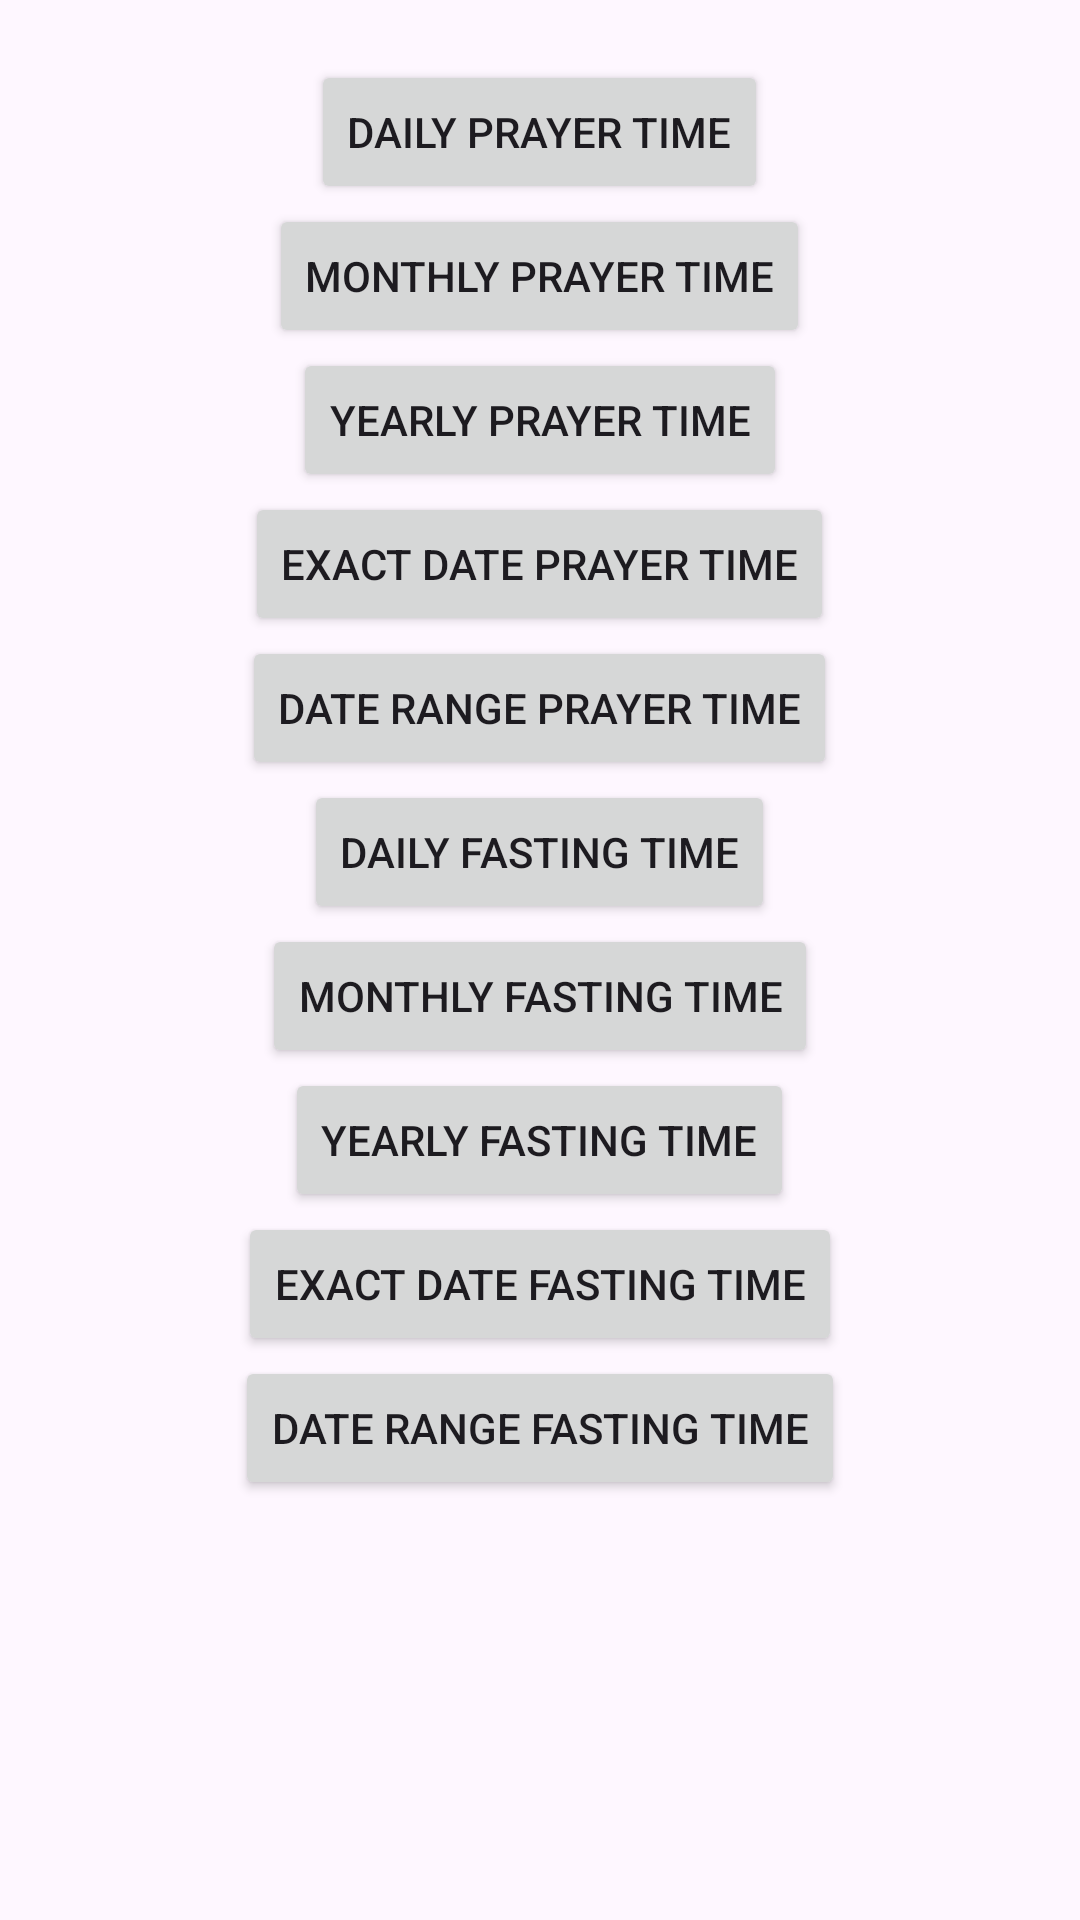

Produce the Android XML layout that renders to this screen, including the resource entries it uses.
<!-- AndroidManifest.xml: application theme Theme.OfflinePrayerTime -->
<!-- res/layout/fragment_home.xml -->
<?xml version="1.0" encoding="utf-8"?>
<LinearLayout
    xmlns:android="http://schemas.android.com/apk/res/android"
    android:layout_width="match_parent"
    android:layout_height="match_parent"
    android:orientation="vertical"
    xmlns:app="http://schemas.android.com/apk/res-auto">

    <Button
        android:id="@+id/btn_daily_prayer_time"
        android:layout_width="wrap_content"
        android:layout_height="wrap_content"
        android:layout_gravity="center"
        android:layout_marginTop="20dp"
        android:text="Daily Prayer Time" />

    <Button
        android:id="@+id/btn_monthly_prayer_time"
        android:layout_width="wrap_content"
        android:layout_height="wrap_content"
        android:layout_gravity="center"
        android:text="Monthly Prayer Time" />

    <Button
        android:id="@+id/btn_yearly_prayer_time"
        android:layout_width="wrap_content"
        android:layout_height="wrap_content"
        android:layout_gravity="center"
        android:text="Yearly Prayer Time" />

    <Button
        android:id="@+id/btn_date_prayer_time"
        android:layout_width="wrap_content"
        android:layout_height="wrap_content"
        android:layout_gravity="center"
        android:text="Exact Date Prayer Time" />

    <Button
        android:id="@+id/btn_date_range_prayer_time"
        android:layout_width="wrap_content"
        android:layout_height="wrap_content"
        android:layout_gravity="center"
        android:text="Date Range Prayer Time" />

    <Button
        android:id="@+id/btn_daily_fasting_time"
        android:layout_width="wrap_content"
        android:layout_height="wrap_content"
        android:layout_gravity="center"
        android:text="Daily Fasting Time" />

    <Button
        android:id="@+id/btn_monthly_fasting_time"
        android:layout_width="wrap_content"
        android:layout_height="wrap_content"
        android:layout_gravity="center"
        android:text="Monthly Fasting Time" />

    <Button
        android:id="@+id/btn_yearly_fasting_time"
        android:layout_width="wrap_content"
        android:layout_height="wrap_content"
        android:layout_gravity="center"
        android:text="Yearly Fasting Time" />

    <Button
        android:id="@+id/btn_date_fasting_time"
        android:layout_width="wrap_content"
        android:layout_height="wrap_content"
        android:layout_gravity="center"
        android:text="Exact Date Fasting Time" />

    <Button
        android:id="@+id/btn_date_range_fasting_time"
        android:layout_width="wrap_content"
        android:layout_height="wrap_content"
        android:layout_gravity="center"
        android:text="Date Range Fasting Time" />

</LinearLayout>
<!-- resources referenced by this layout -->
<resources>
  <style name="Theme.OfflinePrayerTime" parent="Base.Theme.OfflinePrayerTime" />
  <style name="Base.Theme.OfflinePrayerTime" parent="Theme.Material3.DayNight.NoActionBar">
          
          
      </style>
</resources>
